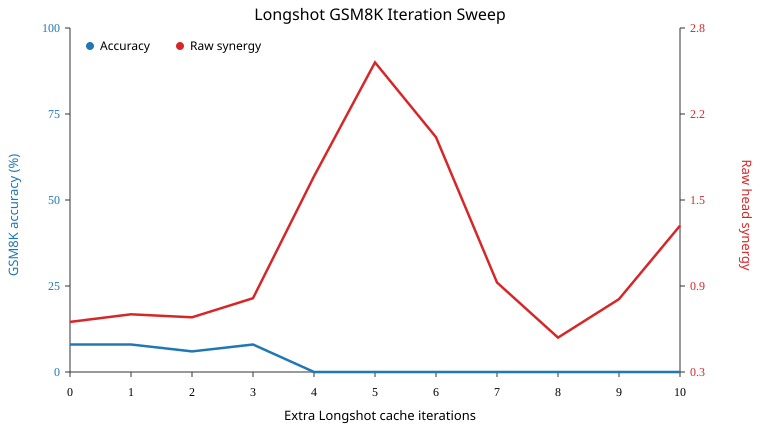

Data behind this chart, as committed beside it:
iteration, accuracy, correct, n_examples, mean_synergy_raw, raw_ci_low, raw_ci_high, mean_synergy_norm, norm_ci_low, norm_ci_high, mean_full_nll, mean_base_nll, n_tokens
0, 0.08, 4, 50, 0.6532, 0.1942, 1.084, nan, nan, nan, 13.24, 6.932, 4897
1, 0.08, 4, 50, 0.708, 0.2183, 1.093, nan, nan, nan, 13.25, 6.932, 4897
2, 0.06, 3, 50, 0.6862, 0.2413, 1.136, nan, nan, nan, 13.28, 6.932, 4897
3, 0.08, 4, 50, 0.8252, 0.4452, 1.229, nan, nan, nan, 12.96, 6.932, 4897
4, 0.0, 0, 50, 1.71, 1.362, 2.085, nan, nan, nan, 11.33, 6.932, 4897
5, 0.0, 0, 50, 2.537, 2.216, 2.869, nan, nan, nan, 10.23, 6.932, 4897
6, 0.0, 0, 50, 1.994, 1.619, 2.371, nan, nan, nan, 12.41, 6.932, 4897
7, 0.0, 0, 50, 0.939, 0.5757, 1.35, nan, nan, nan, 16.11, 6.932, 4897
8, 0.0, 0, 50, 0.5392, 0.1439, 0.9217, nan, nan, nan, 19.31, 6.932, 4897
9, 0.0, 0, 50, 0.8184, 0.4156, 1.215, nan, nan, nan, 21.66, 6.932, 4897
10, 0.0, 0, 50, 1.352, 0.9247, 1.739, nan, nan, nan, 23.3, 6.932, 4897
